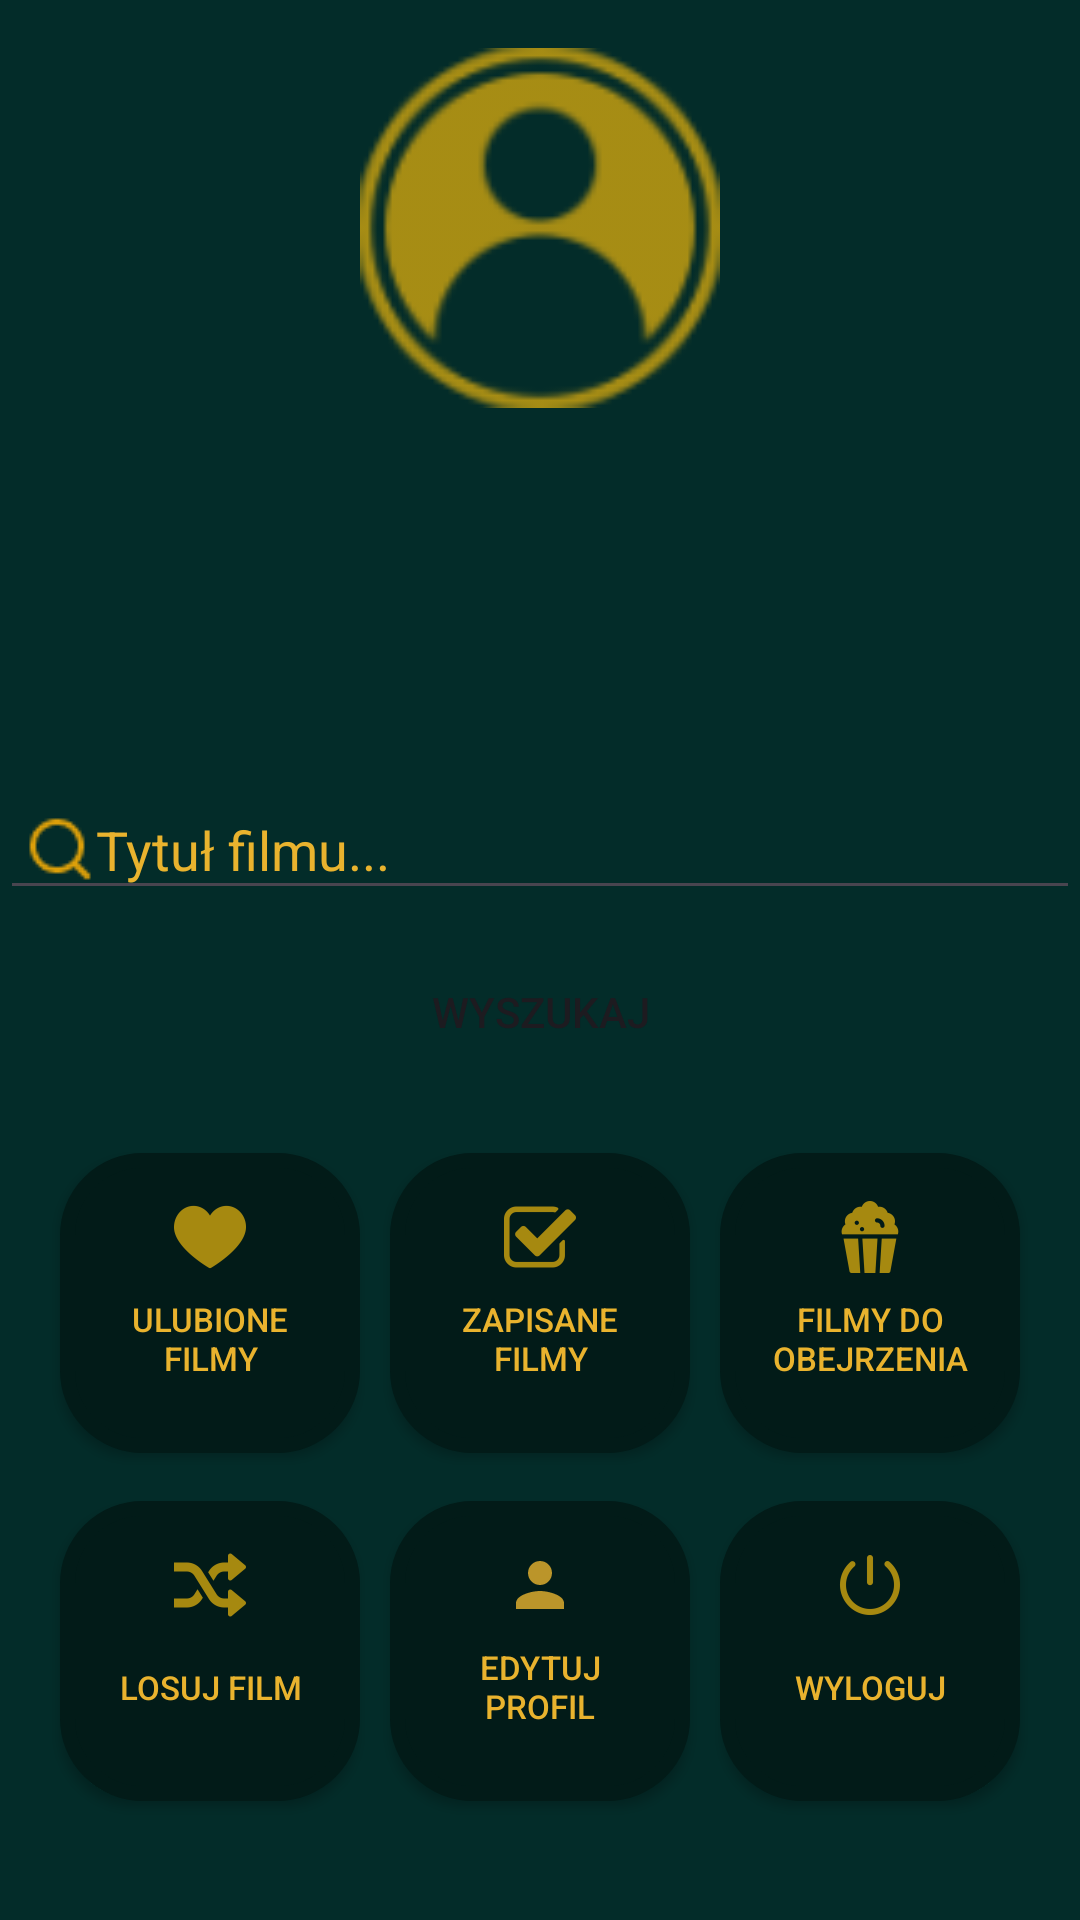

The Android layout XML behind this screen, and the referenced resources:
<!-- AndroidManifest.xml: application theme Theme.Filmoteka -->
<!-- res/layout/fragment_profile.xml -->
<?xml version="1.0" encoding="utf-8"?>
<androidx.constraintlayout.widget.ConstraintLayout xmlns:android="http://schemas.android.com/apk/res/android"
    xmlns:app="http://schemas.android.com/apk/res-auto"
    xmlns:tools="http://schemas.android.com/tools"
    android:layout_width="match_parent"
    android:layout_height="match_parent"
    android:background="@color/colorPrimary">
<ScrollView
    android:layout_width="match_parent"
    android:layout_height="match_parent">
    <LinearLayout
        style="@style/AppTheme"
        android:layout_width="match_parent"
        android:layout_height="match_parent"
        android:background="@color/colorPrimary"
        android:gravity="center"
        android:orientation="vertical">

        <ImageView
            android:id="@+id/avatar_img"
            android:layout_width="120dp"
            android:layout_height="120dp"
            android:layout_marginTop="16dp"
            android:background="@drawable/round_background"
            android:src="@drawable/ic_profile" />

        <TextView
            android:id="@+id/nameTextView"
            android:layout_width="wrap_content"
            android:layout_height="wrap_content"
            android:layout_marginTop="10dp"
            android:textColor="@color/gold"
            android:textSize="20sp"
            android:textStyle="bold" />

        <EditText
            android:id="@+id/inputSearchFilm"
            android:layout_width="match_parent"
            android:layout_height="wrap_content"
            android:layout_marginTop="90dp"
            android:drawableLeft="@drawable/fi_search"
            android:hint="@string/find_film_hint"
            android:padding="8dp"
            android:textColor="@color/gold"
            android:textColorHint="@color/gold" />
        <Button
            android:id="@+id/searchButton"
            android:layout_width="match_parent"
            android:layout_height="wrap_content"
            android:layout_marginTop="10dp"
            android:background="@drawable/button_rounded"
            android:text="@string/search" />

        <GridLayout
            android:layout_width="match_parent"
            android:layout_height="wrap_content"
            android:columnCount="3"
            android:layout_margin="15dp"
            android:orientation="horizontal">


            <Button
                android:id="@+id/fav_films_button"
                style="@style/GridLayoutButtonStyle"
                android:layout_marginLeft="5dp"
                android:layout_gravity="center"
                android:layout_marginRight="5dp"
                android:drawableTop="@drawable/ic_favourite"
                android:text="@string/fav_films" />


            <Button
                android:id="@+id/seen_films_button"
                style="@style/GridLayoutButtonStyle"
                android:layout_marginLeft="5dp"
                android:layout_gravity="center"
                android:layout_marginRight="5dp"
                android:drawableTop="@drawable/ic_seen"
                android:text="@string/seen_films" />


            <Button
                android:id="@+id/to_see_films_button"
                style="@style/GridLayoutButtonStyle"
                android:layout_marginLeft="5dp"
                android:layout_marginRight="5dp"
                android:layout_gravity="center"
                android:drawableTop="@drawable/ic_to_watch"
                android:text="@string/to_see_films" />


            <Button
                android:id="@+id/rand_films_button"
                style="@style/GridLayoutButtonStyle"
                android:layout_marginLeft="5dp"
                android:layout_marginRight="5dp"
                android:layout_gravity="center"
                android:drawableTop="@drawable/ic_random"
                android:text="@string/rand_films" />


            <Button
                android:id="@+id/edit_profile_button"
                style="@style/GridLayoutButtonStyle"
                android:layout_marginLeft="5dp"
                android:layout_marginRight="5dp"
                android:layout_gravity="center"
                android:drawableTop="@drawable/ic_user"
                android:text="@string/edit_profile" />


            <Button
                android:id="@+id/del_profile_button"
                style="@style/GridLayoutButtonStyle"
                android:layout_marginLeft="5dp"
                android:layout_marginRight="5dp"
                android:layout_gravity="center"
                android:drawableTop="@drawable/ic_logout"
                android:text="@string/del_profile" />

        </GridLayout>
    </LinearLayout>
</ScrollView>
</androidx.constraintlayout.widget.ConstraintLayout>
<!-- resources referenced by this layout -->
<resources>
  <color name="colorPrimary">#032c29</color>
  <color name="gold">#e9b32e</color>
  <!-- drawable fi_search: png bitmap (drawable, 626 bytes) -->
  <!-- drawable ic_favourite: png bitmap (drawable-hdpi, 702 bytes) -->
  <!-- drawable ic_logout: png bitmap (drawable-hdpi, 890 bytes) -->
  <!-- drawable ic_profile: png bitmap (drawable-hdpi, 1411 bytes) -->
  <!-- drawable ic_random: png bitmap (drawable-hdpi, 755 bytes) -->
  <!-- drawable ic_seen: png bitmap (drawable-hdpi, 693 bytes) -->
  <!-- drawable ic_to_watch: png bitmap (drawable-hdpi, 1097 bytes) -->
  <!-- drawable ic_user (drawable-anydpi) -->
  <vector xmlns:android="http://schemas.android.com/apk/res/android"
      android:width="24dp"
      android:height="24dp"
      android:viewportWidth="24"
      android:viewportHeight="24"
      android:tint="#e9b32e"
      android:alpha="0.8">
    <path
        android:fillColor="@android:color/white"
        android:pathData="M12,12c2.21,0 4,-1.79 4,-4s-1.79,-4 -4,-4 -4,1.79 -4,4 1.79,4 4,4zM12,14c-2.67,0 -8,1.34 -8,4v2h16v-2c0,-2.66 -5.33,-4 -8,-4z"/>
  </vector>
  <string name="del_profile">Wyloguj</string>
  <string name="edit_profile">Edytuj profil</string>
  <string name="fav_films">Ulubione filmy</string>
  <string name="find_film_hint">Tytuł filmu...</string>
  <string name="rand_films">Losuj film</string>
  <string name="search">Wyszukaj</string>
  <string name="seen_films">Zapisane filmy</string>
  <string name="to_see_films">Filmy do obejrzenia</string>
  <style name="AppTheme" parent="Theme.AppCompat.Light.NoActionBar">
          <item name="colorPrimary">@color/colorPrimary</item>
          <item name="colorPrimaryDark">@color/colorPrimaryDark</item>
          <item name="colorAccent">@color/colorAccent</item>
          <item name="android:popupMenuStyle">@style/PopupMenu</item>
          <item name="android:statusBarColor">@color/colorPrimaryDark</item>
      </style>
  <style name="GridLayoutButtonStyle" parent="Widget.AppCompat.Button">
          <item name="android:layout_width">100dp</item>
          <item name="android:layout_height">100dp</item>
          <item name="android:layout_weight">1</item>
          <item name="android:padding">16dp</item>
          <item name="android:textColor">@color/gold</item>
          <item name="android:textSize">11sp</item>
          <item name="android:layout_margin">8dp</item>
          <item name="android:radius">25dp</item>
          <item name="android:backgroundTint">@color/bottomNavigationItemBackground</item>
          <item name="android:background">@drawable/golden_border_background</item>
      </style>
  <style name="Theme.Filmoteka" parent="Base.Theme.Filmoteka" />
  <color name="colorPrimaryDark">#032c29</color>
  <color name="colorAccent">#DC9F09</color>
  <style name="PopupMenu" parent="Widget.AppCompat.PopupMenu">
          <item name="android:popupBackground">@color/gold</item>
          <item name="android:textColor">@color/gold</item>
      </style>
  <color name="bottomNavigationItemBackground">#021b18</color>
  <!-- drawable golden_border_background (drawable) -->
  <shape xmlns:android="http://schemas.android.com/apk/res/android">
      <solid android:color="@color/bottomNavigationItemBackground" />
      <corners android:radius="25dp" />
      <stroke
          android:width="5dp"
      android:color="@color/gold" />
  </shape>
  <style name="Base.Theme.Filmoteka" parent="Theme.Material3.DayNight.NoActionBar">
          
          
      </style>
</resources>
